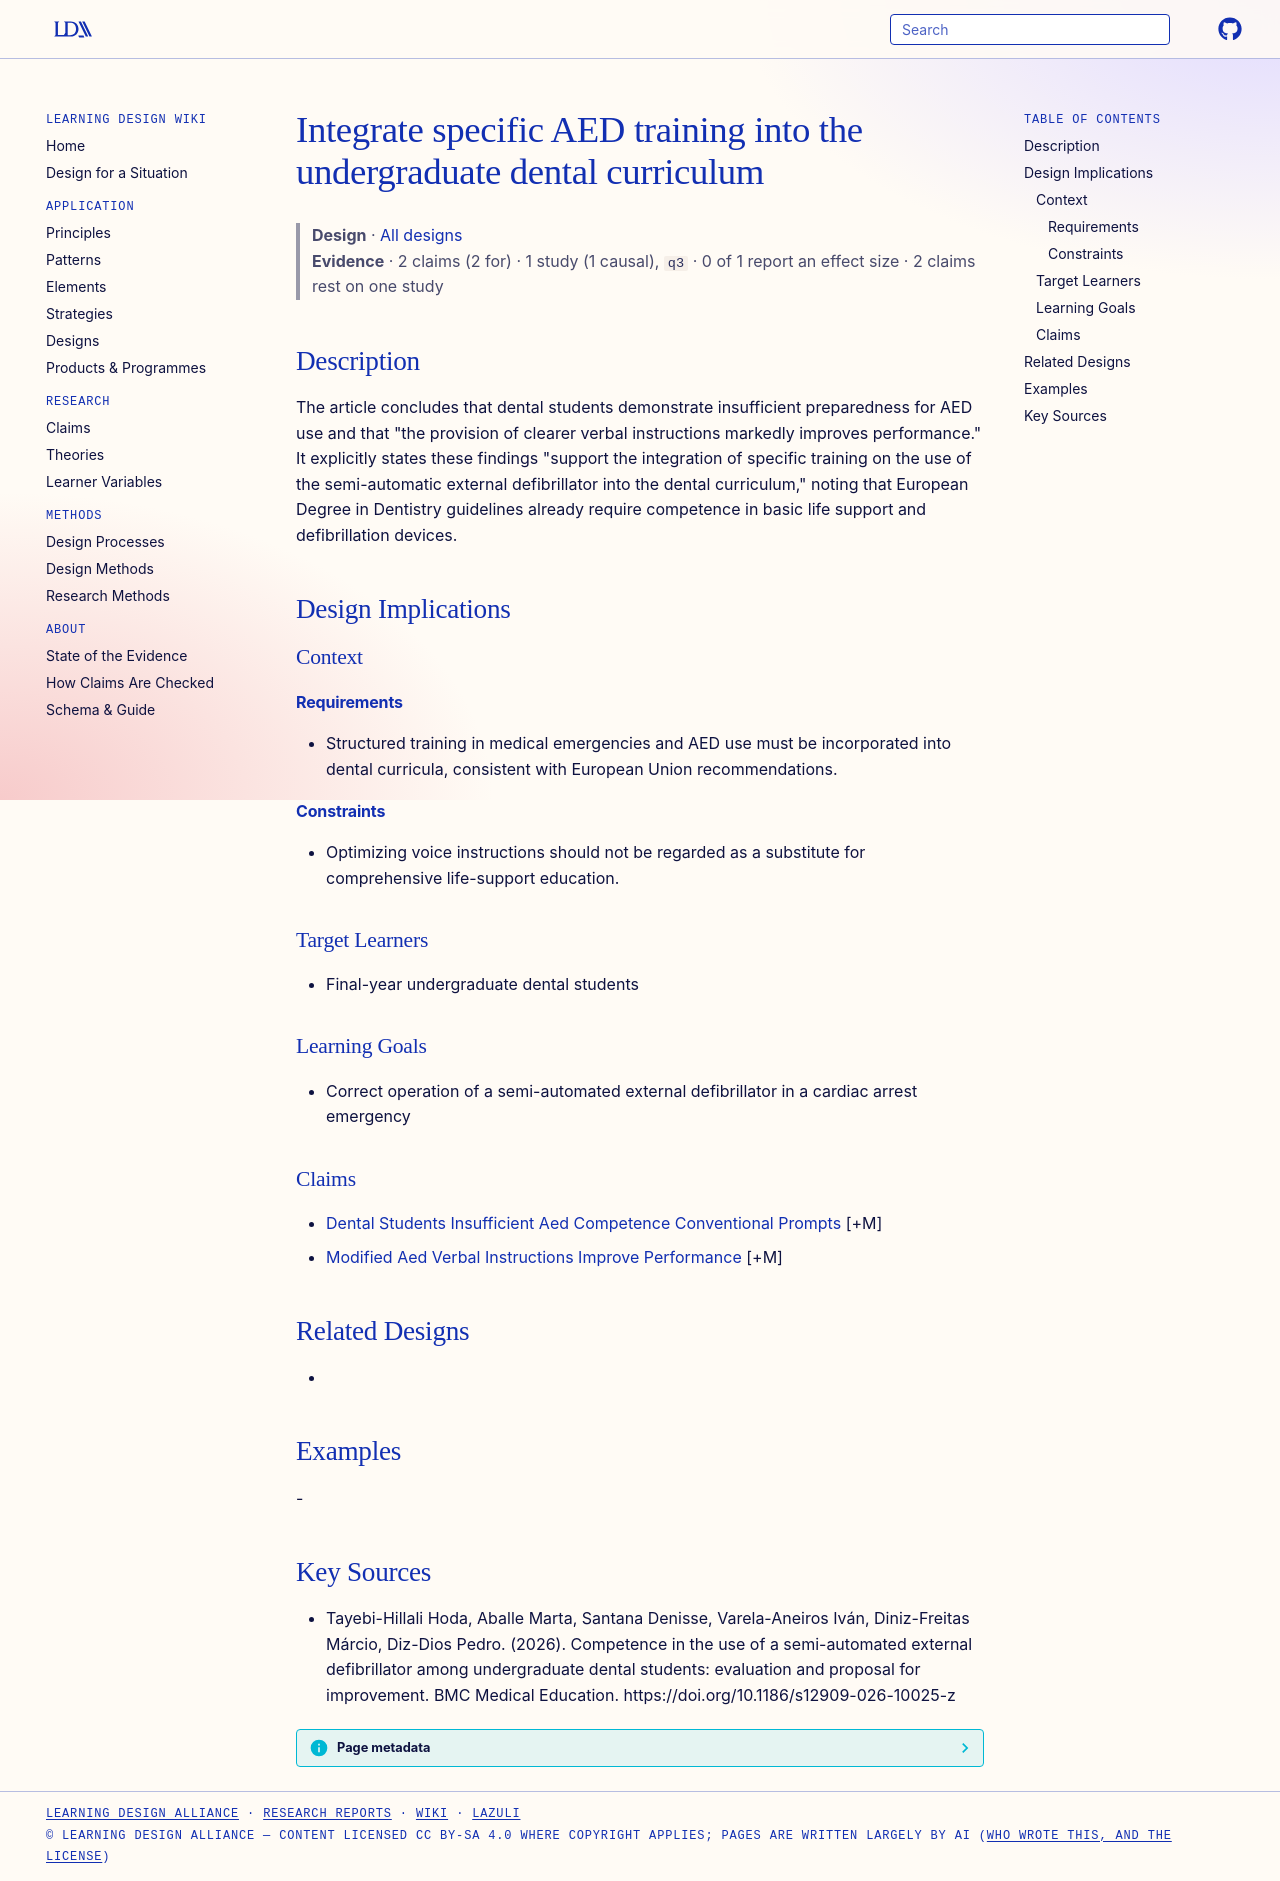

repository: Learning-Design-Alliance/learning-wiki · page: designs/integrate-aed-training-dental-curriculum/index.html · generator: mkdocs

---
type: design
id: integrate-aed-training-dental-curriculum
title: Integrate specific AED training into the undergraduate dental curriculum
description: "The article concludes that dental students demonstrate insufficient preparedness for AED use and that \"the provision of clearer verbal instructions markedly improves performance.\" It explicitly states these findings \"..."
status: review
generated:
  by: "process:settle-candidates"
  at: 2026-11-04
sources:
  - id: tayebi-hillali-hoda-2026
    resource: "https://doi.org/10.1186/s12909-026-10025-z"
    title: "Tayebi-Hillali Hoda, Aballe Marta, Santana Denisse, Varela-Aneiros Iván, Diniz-Freitas Márcio, Diz-Dios Pedro. (2026). Competence in the use of a semi-automated external defibrillator among undergraduate dental students: evaluation and proposal for improvement. BMC Medical Education. https://doi.org/10.1186/s12909-026-10025-z"
    author: Tayebi-Hillali Hoda, Aballe Marta, Santana Denisse, Varela-Aneiros Iván, Diniz-Freitas Márcio, Diz-Dios Pedro
---

# Integrate specific AED training into the undergraduate dental curriculum

> **Design** · [All designs](index.md)
> **Evidence** · 2 claims (2 for) · 1 study (1 causal), `q3` · 0 of 1 report an effect size · 2 claims rest on one study

## Description
The article concludes that dental students demonstrate insufficient preparedness for AED use and that "the provision of clearer verbal instructions markedly improves performance." It explicitly states these findings "support the integration of specific training on the use of the semi-automatic external defibrillator into the dental curriculum," noting that European Degree in Dentistry guidelines already require competence in basic life support and defibrillation devices.

## Design Implications

### Context
#### Requirements
- Structured training in medical emergencies and AED use must be incorporated into dental curricula, consistent with European Union recommendations.
#### Constraints
- Optimizing voice instructions should not be regarded as a substitute for comprehensive life-support education.

### Target Learners
- Final-year undergraduate dental students

### Learning Goals
- Correct operation of a semi-automated external defibrillator in a cardiac arrest emergency

### Claims
- [Dental Students Insufficient Aed Competence Conventional Prompts](../claims/dental-students-insufficient-aed-competence-conventional-prompts.md) [+M]
- [Modified Aed Verbal Instructions Improve Performance](../claims/modified-aed-verbal-instructions-improve-performance.md) [+M]

## Related Designs
- 

## Examples
-

## Key Sources
- Tayebi-Hillali Hoda, Aballe Marta, Santana Denisse, Varela-Aneiros Iván, Diniz-Freitas Márcio, Diz-Dios Pedro. (2026). Competence in the use of a semi-automated external defibrillator among undergraduate dental students: evaluation and proposal for improvement. BMC Medical Education. https://doi.org/10.1186/s12909-026-10025-z
